Run: headless pygame with SDL's dummy video driver; simulated clock (each Clock.tick advances the game by its frame time, no real sleeping); random seed 0; keys injected as events and as key.get_pressed() state; no mouse input.
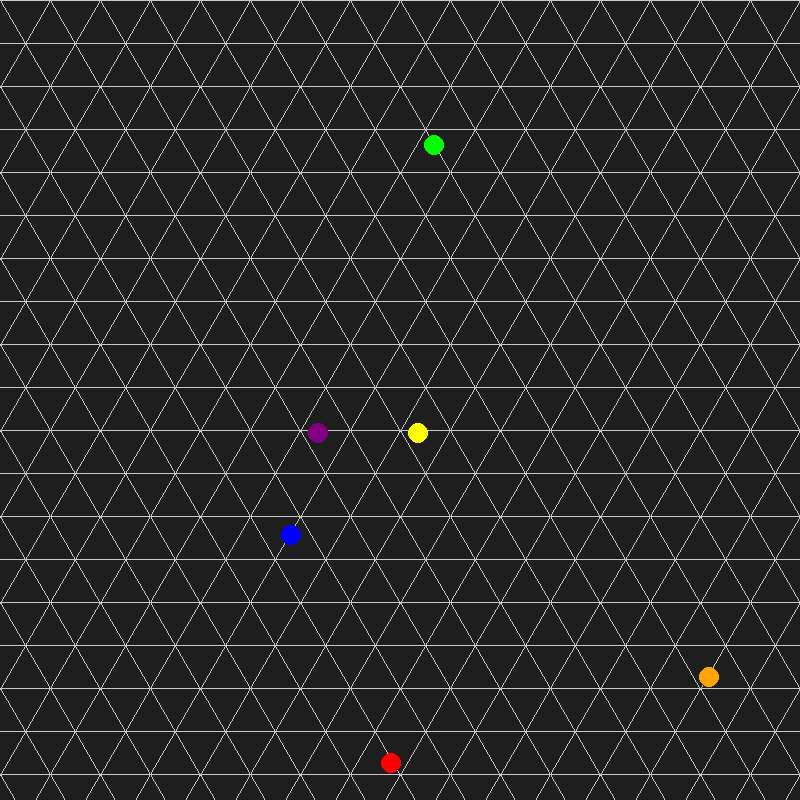
Frame 1 of 4 · flips 1–60 · no input
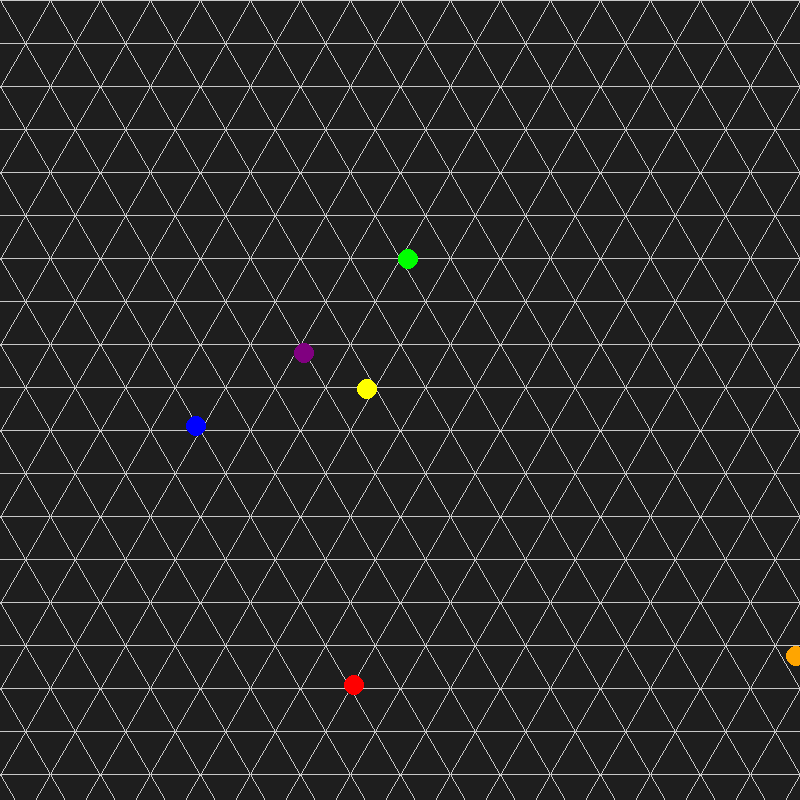
Frame 2 of 4 · flips 61–180 · tapped SPACE, RETURN · held RIGHT (→), D
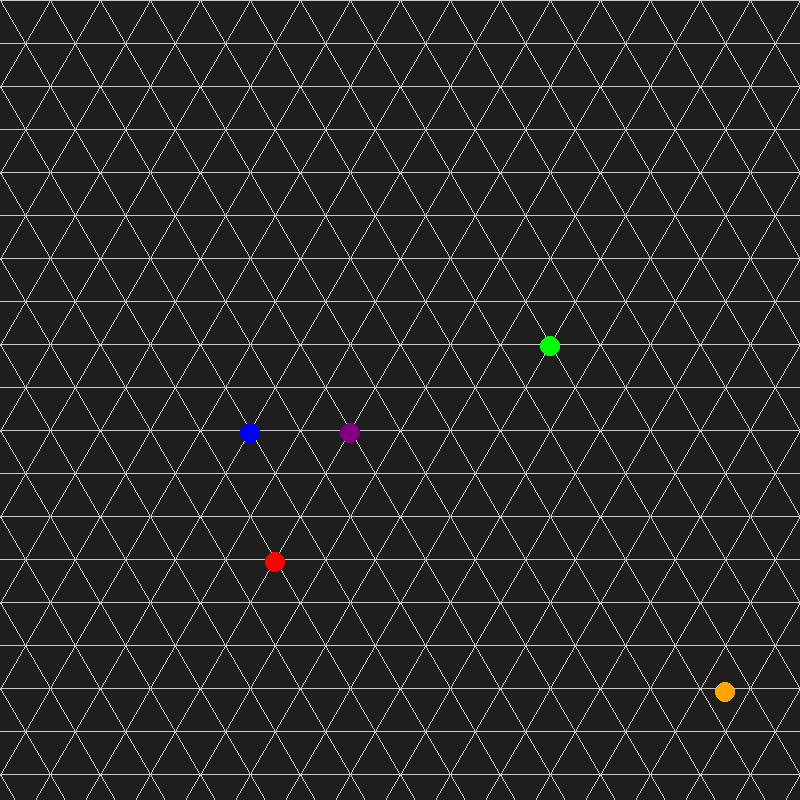
Frame 3 of 4 · flips 181–300 · held DOWN (↓), S
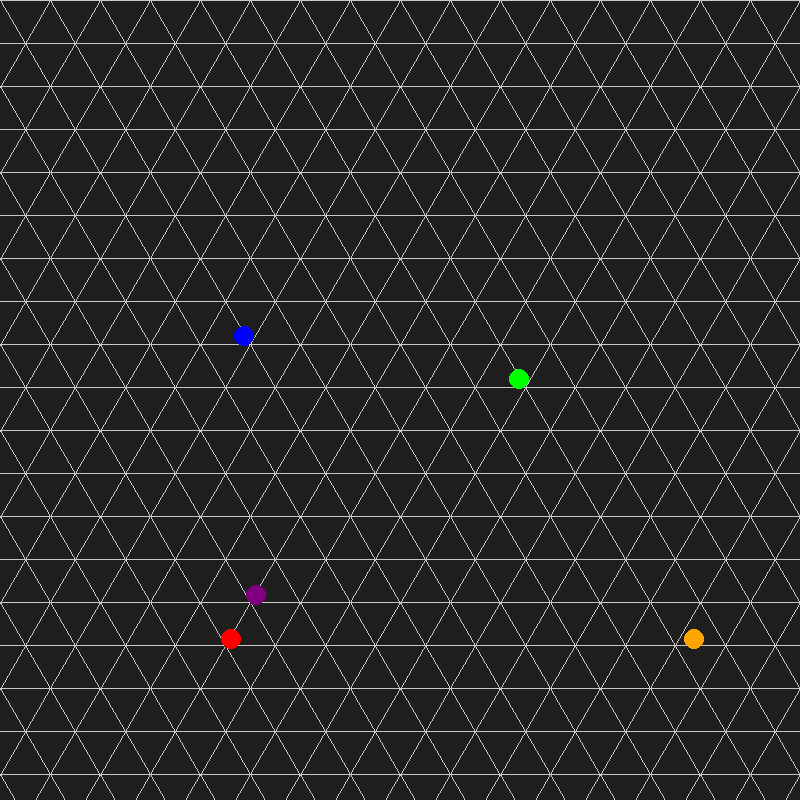
Frame 4 of 4 · flips 301–420 · held LEFT (←), A, UP (↑), W

The pygame program that drew these frames:

import pygame
import math
import random 

# Initialize Pygame
pygame.init()
# clock 
clock = pygame.time.Clock()

# Screen dimensions
WIDTH, HEIGHT = 800, 800 
screen = pygame.display.set_mode((WIDTH, HEIGHT))
pygame.display.set_caption("Sphero Sparm Sim")

# Constants 
SCREEN_WIDTH = 800
SCREEN_HEIGHT = 600
SPHERO_RADIUS = 10
MAX_VELOCITY = 1
COLLISION_RADIUS = SPHERO_RADIUS
EPSILON = 8 # the amount of error we allow while detecting distance

# Colors 
BACKGROUND_COLOR = (30, 30, 30)
LINE_COLOR = (200, 200, 200)

BLUE = (0, 0, 255)
RED = (255, 0, 0)
GREEN = (0, 255, 0)
YELLOW = (255, 255, 0)
PURPLE = (128, 0, 128)
ORANGE = (255, 165, 0)

BLACK = (0, 0, 0)
WHITE = (255, 255, 255)
GRAY = (150, 150, 150)


# Triangle settings
TRIANGLE_SIZE = 50  # Length of a side of each triangle
TRIANGLE_HEIGHT = 50 * math.sqrt(3)  # Height of a triangle

# Function to draw a triangular grid
def draw_triangular_grid(surface, triangle_size, color):
    triangle_size *= 2
    height = math.sqrt(3) / 2 * triangle_size  # Height of an equilateral triangle

    for y in range(-int(height), HEIGHT + int(height), int(height)):
        for x in range(0, WIDTH + triangle_size, triangle_size):
            # Calculate points for the upward triangle
            p1 = (x, y)
            p2 = (x + triangle_size // 2, y + int(height))
            p3 = (x - triangle_size // 2, y + int(height))

            # Draw the upward triangle
            pygame.draw.polygon(surface, color, [p1, p2, p3], 1)

            # draw the second triangle
            p11 = (x, y + int(height)//2)
            p22 = (x + triangle_size // 2, y + int(height)//2)
            p33 = (x - triangle_size // 2, y + int(height)//2)

            # Draw the upward triangle
            pygame.draw.polygon(surface, color, [p11, p22, p33], 1)

            # Calculate points for the downward triangle
            if y + int(2 * height) <= HEIGHT + int(height):
                p4 = (x, y + int(2 * height))
                pygame.draw.polygon(surface, color, [p2, p4, p3], 1)

# Sphero new class definition
class Sphero_2:
    def __init__(self, x, y, target_x, target_y, speed_x, speed_y, color):
        self.x = x
        self.y = y
        self.target_x = target_x
        self.target_y = target_y
        self.speed_x = speed_x
        self.speed_y = speed_y
        self.color = color

    def update_color(self, new_color):
        self.color = new_color

    def get_color(self):
        return self.color

    def update(self):

        # if the speed is 0, then we have stopped and no updating needs to happen
        if self.speed_x == self.speed_y == 0:
            return False

        # finds the distance to the target
        dx = abs(self.target_x - self.x)
        dy = abs(self.target_y - self.y)
        # distance = abs(dx) + abs(dy)
        #distance = math.sqrt(dx**2 + dy**2)

        # if we are far from the target, then go towards it. 
        # if dx >= self.speed_x and dy >= self.speed_y:
        #     self.x += self.speed_x
        #     self.y += self.speed_y
        #
        # # if we get close enough of the target, we lock the ball's position
        NODE_DIST_THRESHOLD = 6
        if dx + dy < NODE_DIST_THRESHOLD:

            # lock to the target position. This will help avoid movement 
            # errors accumulating up over time.
            self.x = self.target_x
            self.y = self.target_y

            # also set the speed to 0 to show that the ball has stopped.
            self.speed_x = 0
            self.speed_y = 0
        else:
            self.x += self.speed_x
            self.y += self.speed_y

        return True

    def draw(self):
        pygame.draw.circle(screen, self.color, (int(self.x), int(self.y)), SPHERO_RADIUS)

    def update_direction(self, direction):

        #mvoe right
        if (direction == 1):
            self.speed_x = 2
            self.speed_y = 0

        #move up right
        elif (direction == 2):
            self.speed_x = 1
            self.speed_y = (math.sqrt(3))

            # move up left
        elif (direction == 3):

            self.speed_x = -1
            self.speed_y = (math.sqrt(3))

            # move left
        elif (direction == 4):
            self.speed_x = -2
            self.speed_y = 0

            # move down left
        elif (direction == 5):
            self.speed_x = -1
            self.speed_y = -(math.sqrt(3)) 

            # move down right
        elif (direction == 6):
            self.speed_x = 1
            self.speed_y = -(math.sqrt(3)) 


    # TODO disjoint set implementation
    def check_bonding(self, other):
        distance = math.sqrt((self.x - other.x) ** 2 +
                             (self.y - other.y) ** 2)
        if (distance <= TRIANGLE_SIZE + EPSILON):
            return True
        return False

    # TODO some way to go from our coordinates to the actual ones

    def __str__(self):
        return (f"Ball(x={self.x}, y={self.y}, "
                f"target_x={self.target_x}, target_y={self.target_y}, "
                f"speed_x={self.speed_x}, speed_y={self.speed_y}, "
                f"color={self.color})")

def find(union_find, i):
    if (union_find[i] != i):
        union_find[i] = find(union_find, union_find[i])
    return i

def update_parent(union_find, new_parent, j):
    if (union_find[j] != j):
        update_parent(union_find, new_parent, union_find[j])
    union_find[j] = new_parent
        


if __name__ == "__main__":

    #instantiate spheros
    spheros = []
    colors = []

    # here are some hard coded ones. 
    #sphero_1 = Sphero_2(4 * TRIANGLE_SIZE, 4*TRIANGLE_HEIGHT, 4 * TRIANGLE_SIZE, 4 * TRIANGLE_HEIGHT, 0, 0, RED)
    #sphero_2 = Sphero_2(3 * TRIANGLE_SIZE, 3*TRIANGLE_HEIGHT, 3 * TRIANGLE_SIZE, 3 * TRIANGLE_HEIGHT, 0, 0, RED)
    
    
    # spheros.append(sphero_1)
    # spheros.append(sphero_2)

    # TODO make a function that generates N random spheros with valid coordinates.
    N = 6
    bonds = []
    colors = [RED, GREEN, BLUE, YELLOW, ORANGE, PURPLE]
    for i in range(N):
        x = random.randint(2, WIDTH // (TRIANGLE_SIZE*2) * 2 - 2) * (TRIANGLE_SIZE)
        print(x)
        y = random.randint(2, int(HEIGHT // TRIANGLE_HEIGHT - 1)) * TRIANGLE_HEIGHT
        spheros.append(Sphero_2(x, y, x, y, 0, 0, colors[i]))
        bonds.append([spheros[i]])

    # Main loop
    running = True
    while running:

        #waits until someone exits the game, then quits
        for event in pygame.event.get():
            if event.type == pygame.QUIT:
                running = False

        # Fill the screen with the background color
        screen.fill(BACKGROUND_COLOR)

        # Draw the triangular grid
        draw_triangular_grid(screen, TRIANGLE_SIZE, LINE_COLOR)


        # Update the spheros
        updated = False
        for sphero in spheros:
            if sphero.update():
                updated = True

        # If none have been updated, then 
        # choose new directions for them to travel in.
        if not updated:
            #update bonding
            i = 0           
            while(i < len(bonds)):
                j = 0
                while (j < len(bonds[i])):
                    sphero = bonds[i][j]
                    k = i + 1
                    while(k < len(bonds)):
                        l = 0
                        while (l < len(bonds[k])):
                            other = bonds[k][l]
                            if (sphero.check_bonding(other)):
                                bonds[i].extend(bonds[k])
                                bonds.pop(k)
                                k -= 1
                                break
                            l += 1
                        k += 1
                    j += 1
                i += 1

            #update direction
            for i in range(len(bonds)):
                direction = random.randint(1, 6)

                for j in range(len(bonds[i])):
                    sphero = bonds[i][j]
                    sphero.update_direction(direction)
                    sphero.target_x = sphero.x + sphero.speed_x * (TRIANGLE_SIZE) / 2
                    sphero.target_y = (sphero.y + sphero.speed_y * (TRIANGLE_SIZE) / 2)

                    if sphero.target_x  - SPHERO_RADIUS < 1 or sphero.target_x - SPHERO_RADIUS > WIDTH:
                        for k in range(len(bonds[i])):
                            sphero = bonds[i][k]
                            sphero.update_direction(direction)
                            sphero.speed_x = -sphero.speed_x
                            sphero.target_x = sphero.x + sphero.speed_x * TRIANGLE_SIZE / 4
                
                    if sphero.target_y - SPHERO_RADIUS < 1 or sphero.target_y - SPHERO_RADIUS > HEIGHT:
                        for k in range(len(bonds[i])):
                            sphero = bonds[i][k]
                            sphero.update_direction(direction)
                            sphero.speed_y = -sphero.speed_y
                            sphero.target_y = sphero.y + sphero.speed_y * TRIANGLE_SIZE / 4

        # Draw the spheros
        for sphero in spheros:
            sphero.draw()
            #print(sphero)

        # Update the display
        pygame.display.flip()

        # Control frame rate
        clock.tick(60)

    # Quit Pygame
    pygame.quit()
